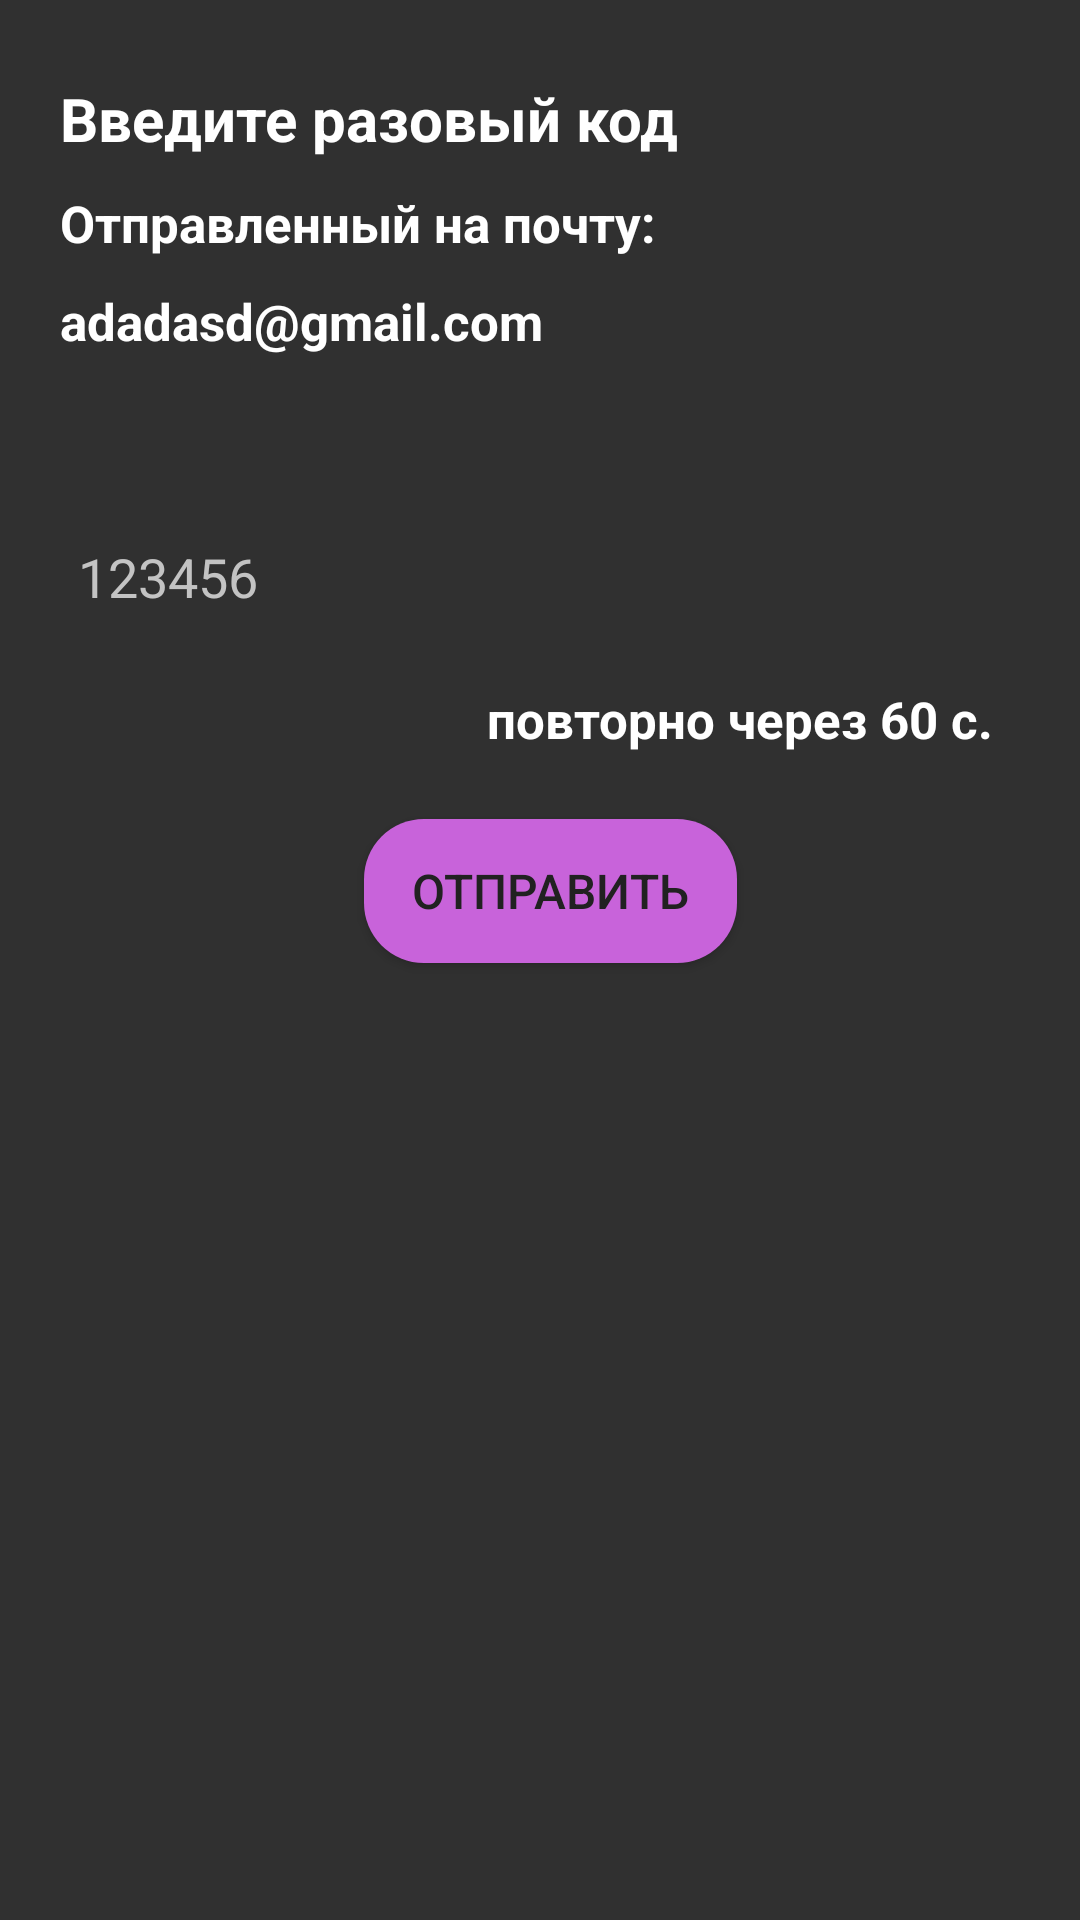

Produce the Android XML layout that renders to this screen, including the resource entries it uses.
<!-- AndroidManifest.xml: application theme Theme.Flopy -->
<!-- res/layout/fragment_register_code.xml -->
<?xml version="1.0" encoding="utf-8"?>
<androidx.constraintlayout.widget.ConstraintLayout xmlns:android="http://schemas.android.com/apk/res/android"
    xmlns:app="http://schemas.android.com/apk/res-auto"
    xmlns:tools="http://schemas.android.com/tools"
    android:layout_width="match_parent"
    android:layout_height="match_parent"
    android:paddingLeft="@dimen/fragment_horizontal_margin"
    android:paddingTop="@dimen/fragment_vertical_margin"
    android:paddingRight="@dimen/fragment_horizontal_margin"
    android:paddingBottom="@dimen/fragment_vertical_margin"
    tools:context=".ui.loginAndRegister.FragmentRegisterCode" >

    
    <TextView
        android:id="@+id/textTimerCode2"
        android:layout_width="wrap_content"
        android:layout_height="wrap_content"
        android:layout_marginTop="10dp"
        android:layout_marginEnd="15dp"
        android:padding="2dp"
        android:text="повторно через 60 с."
        android:textColor="#FFFFFF"
        android:textSize="17sp"
        android:textStyle="bold"
        app:layout_constraintEnd_toEndOf="@+id/editCode"
        app:layout_constraintTop_toBottomOf="@+id/editCode"
        tools:ignore="HardcodedText" />

    <TextView
        android:id="@+id/textViewLabel5"
        android:layout_width="wrap_content"
        android:layout_height="wrap_content"
        android:layout_marginStart="4dp"
        android:layout_marginTop="10dp"
        android:text="@string/register_code_massage1"
        android:textColor="#FFFFFF"
        android:textSize="20sp"
        android:textStyle="bold"
        app:layout_constraintStart_toStartOf="parent"
        app:layout_constraintTop_toTopOf="parent" />

    
    <TextView
        android:id="@+id/textView3"
        android:layout_width="wrap_content"
        android:layout_height="wrap_content"
        android:layout_marginTop="10dp"
        android:text="@string/register_code_massage2"
        android:textColor="#FFFFFF"
        android:textSize="17sp"
        android:textStyle="bold"
        app:layout_constraintStart_toStartOf="@+id/textViewLabel5"
        app:layout_constraintTop_toBottomOf="@+id/textViewLabel5" />

    
    <TextView
        android:id="@+id/emailTextView"
        android:layout_width="wrap_content"
        android:layout_height="wrap_content"
        android:layout_marginTop="10dp"
        android:text="adadasd@gmail.com"
        android:textColor="#FFFFFF"
        android:textSize="17sp"
        android:textStyle="bold"
        app:layout_constraintStart_toStartOf="@+id/textView3"
        app:layout_constraintTop_toBottomOf="@+id/textView3"
        tools:ignore="HardcodedText" />

    
    <EditText
        android:id="@+id/editCode"
        android:layout_width="match_parent"
        android:layout_height="wrap_content"
        android:layout_marginTop="50dp"
        android:background="@drawable/edit_text_background_black"
        android:ems="10"
        android:hint="@string/register_code_mask"
        android:importantForAutofill="no"
        android:inputType="text"
        android:minHeight="48dp"
        android:padding="10dp"
        android:textColor="#FFFFFF"
        android:textColorHint="@color/textColorHint"
        app:layout_constraintStart_toStartOf="@+id/emailTextView"
        app:layout_constraintTop_toBottomOf="@+id/emailTextView"
        tools:ignore="TextFields,VisualLintTextFieldSize" />

    
    <Button
        android:id="@+id/buttonCodeSend"
        android:layout_width="wrap_content"
        android:layout_height="wrap_content"
        android:layout_marginTop="20dp"
        android:background="@drawable/button_background"
        android:paddingStart="16dp"
        android:paddingTop="8dp"
        android:paddingEnd="16dp"
        android:paddingBottom="8dp"
        android:text="@string/register_code_button"
        android:textColor="#212121"
        android:textSize="16sp"
        app:layout_constraintEnd_toEndOf="@+id/editCode"
        app:layout_constraintHorizontal_bias="0.498"
        app:layout_constraintStart_toStartOf="@+id/editCode"
        app:layout_constraintTop_toBottomOf="@+id/textTimerCode2" />

    

</androidx.constraintlayout.widget.ConstraintLayout>
<!-- resources referenced by this layout -->
<resources>
  <color name="textColorHint">#C3C3C3</color>
  <dimen name="fragment_horizontal_margin">16dp</dimen>
  <dimen name="fragment_vertical_margin">16dp</dimen>
  <!-- drawable button_background (drawable) -->
  <shape xmlns:android="http://schemas.android.com/apk/res/android"
      android:shape="rectangle">
  
      
      <corners android:radius="20dp" />
  
      
      <solid android:color="#C863DA" />
  
  
  </shape>
  <string name="register_code_button">Отправить</string>
  <string name="register_code_mask">123456</string>
  <string name="register_code_massage1">Введите разовый код</string>
  <string name="register_code_massage2">Отправленный на почту:</string>
  <style name="Theme.Flopy" parent="Theme.AppCompat.NoActionBar">
          
      </style>
</resources>
